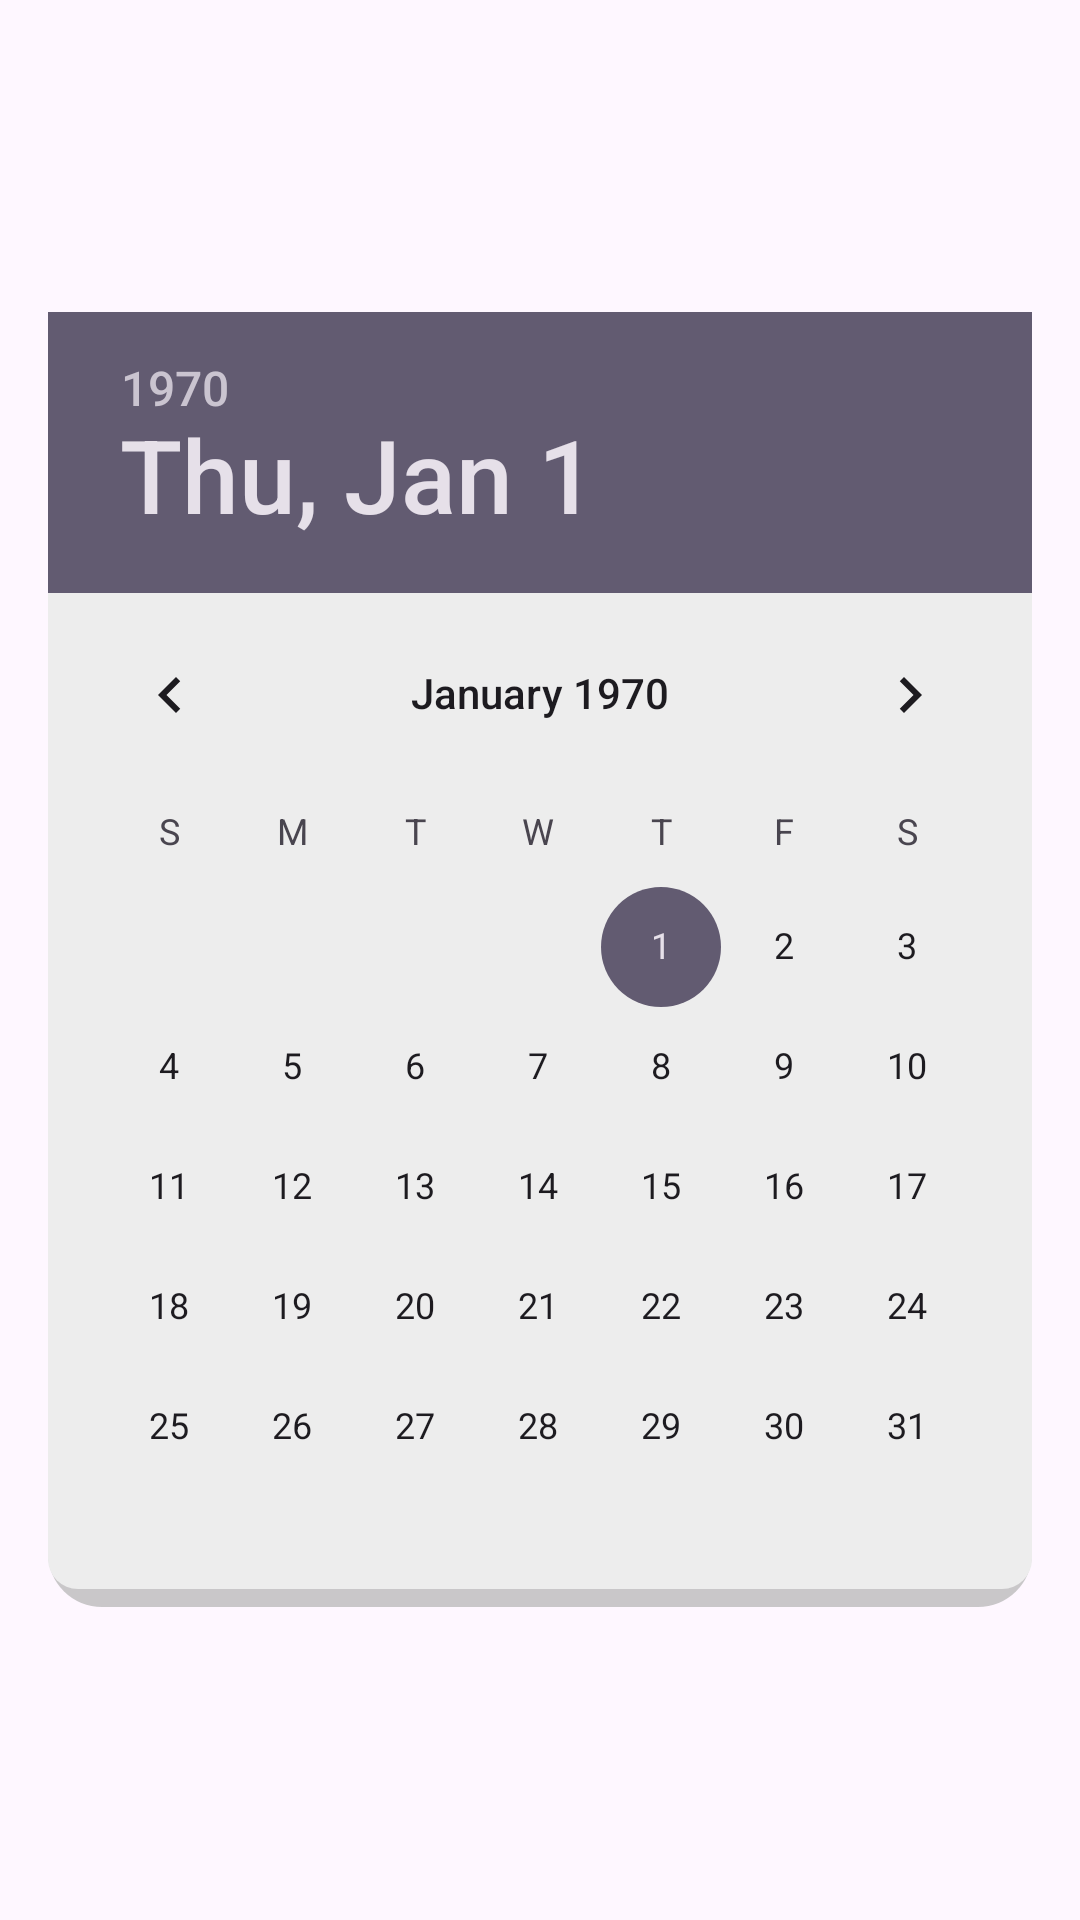

Produce the Android XML layout that renders to this screen, including the resource entries it uses.
<!-- AndroidManifest.xml: application theme Theme.ReservasiTicketIntentApp -->
<!-- res/layout/dialog_calender.xml -->
<?xml version="1.0" encoding="utf-8"?>
<LinearLayout xmlns:android="http://schemas.android.com/apk/res/android"
    xmlns:app="http://schemas.android.com/apk/res-auto"
    xmlns:tools="http://schemas.android.com/tools"
    android:layout_width="match_parent"
    android:layout_height="match_parent"
    android:gravity="center"
    android:padding="16dp"
    android:orientation="vertical"
    tools:context=".MainActivity">
            <DatePicker
                android:id="@+id/datePicker"
                android:layout_width="wrap_content"
                android:layout_height="wrap_content"
                android:calendarViewShown="false"
                android:background="@drawable/rounder_background"
                android:datePickerMode="calendar" />
</LinearLayout>
<!-- resources referenced by this layout -->
<resources>
  <!-- drawable rounder_background (drawable) -->
  <?xml version="1.0" encoding="utf-8"?>
  <layer-list xmlns:android="http://schemas.android.com/apk/res/android">
      <item>
          <shape android:shape="rectangle">
              <solid android:color="#CABBBBBB"/>
              <corners android:radius="18dp" />
          </shape>
      </item>
  
      <item
          android:left="0dp"
          android:right="0dp"
          android:top="0dp"
          android:bottom="6dp">
          <shape android:shape="rectangle">
              <solid android:color="#EDEDED"/>
              <corners android:radius="10dp" />
          </shape>
      </item>
  </layer-list>
  <style name="Theme.ReservasiTicketIntentApp" parent="Base.Theme.ReservasiTicketIntentApp" />
  <style name="Base.Theme.ReservasiTicketIntentApp" parent="Theme.Material3.DayNight.NoActionBar">
          
          
      </style>
</resources>
